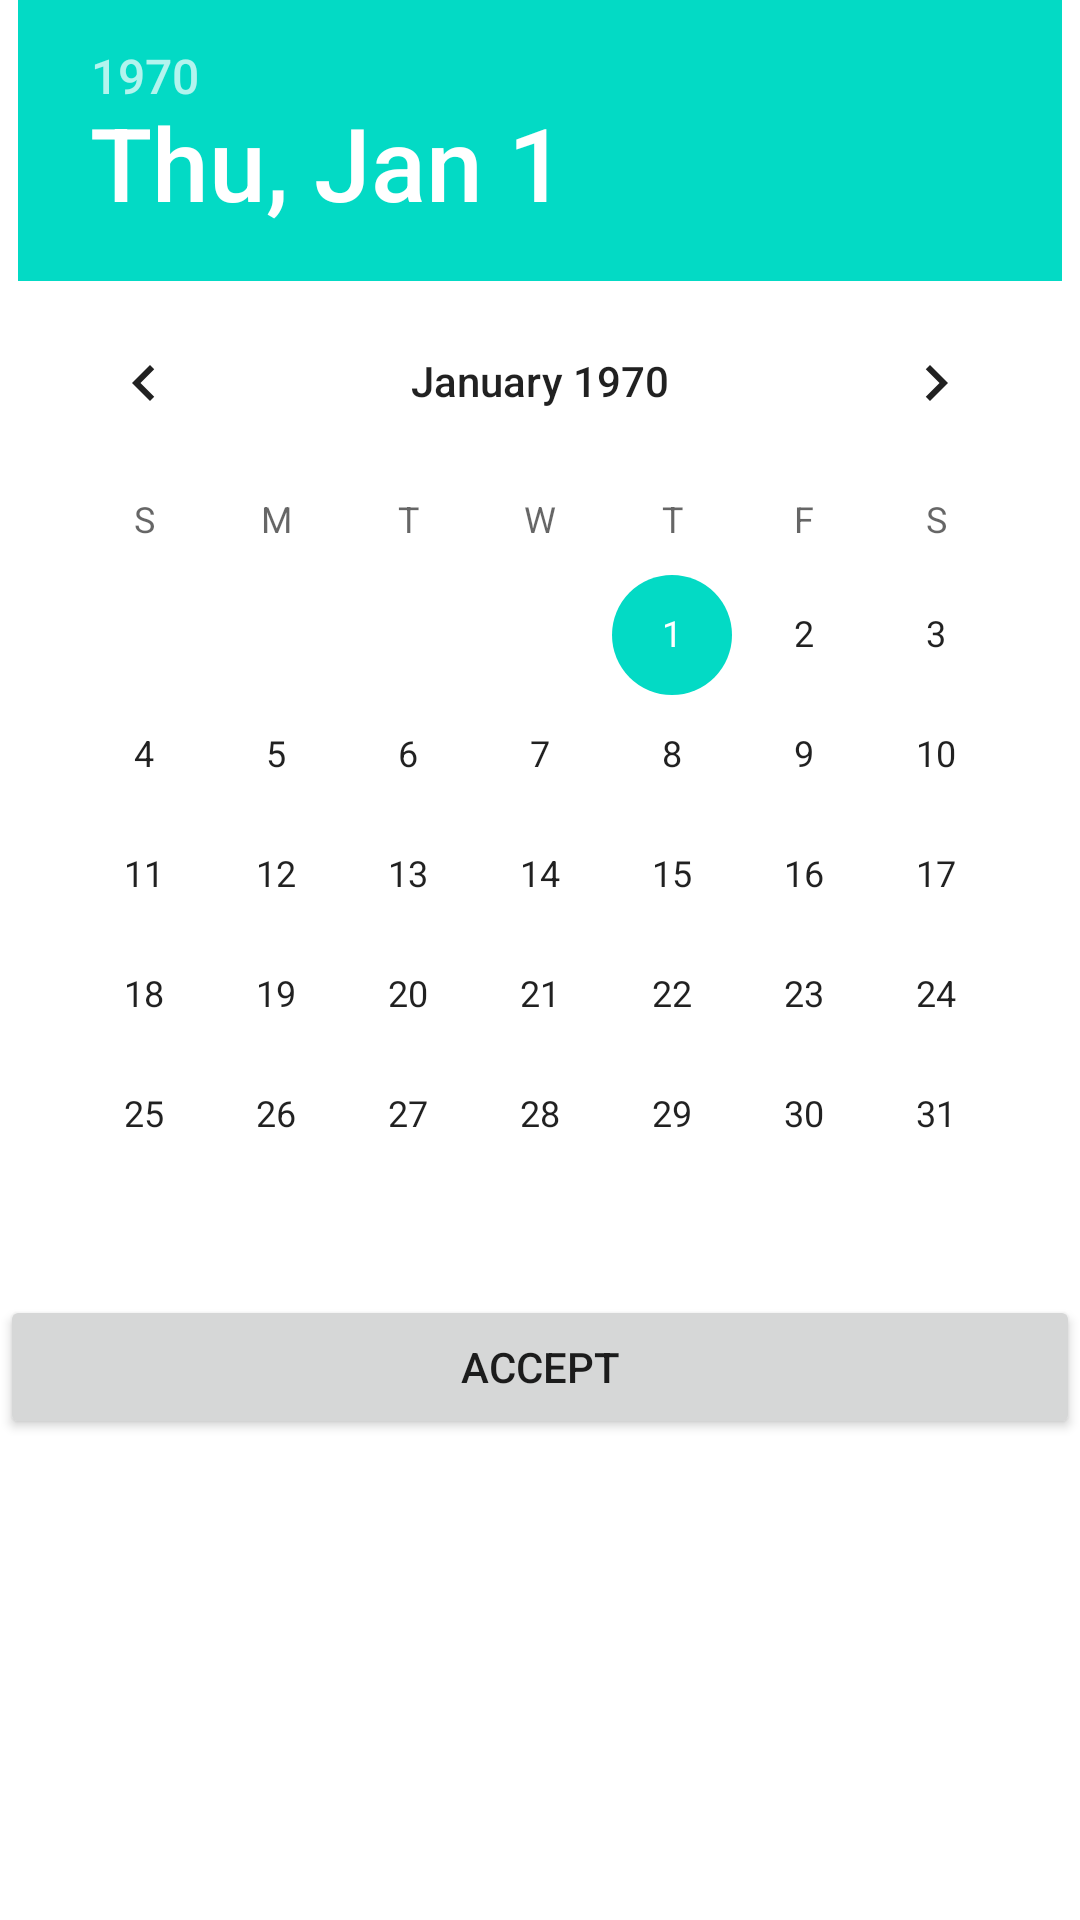

Android layout source for this screen:
<!-- AndroidManifest.xml: application theme Theme.ResumeAPP -->
<!-- res/layout/fragment_my_dialog.xml -->
<?xml version="1.0" encoding="utf-8"?>
<LinearLayout xmlns:android="http://schemas.android.com/apk/res/android"
    xmlns:tools="http://schemas.android.com/tools"
    android:layout_width="wrap_content"
    android:layout_height="wrap_content"
    android:orientation="vertical"
    android:layout_gravity="center"
    tools:context=".MyDialogFragment">


  <DatePicker
      android:layout_width="wrap_content"
      android:layout_height="wrap_content"
      android:id="@+id/datePicker"
      android:layout_gravity="center_horizontal"
      android:calendarViewShown="false"/>

  <Button
      android:layout_width="match_parent"
      android:layout_height="wrap_content"
      android:text="ACCEPT"
      android:id="@+id/buttonAccept" />

</LinearLayout>
<!-- resources referenced by this layout -->
<resources>
  <style name="Theme.ResumeAPP" parent="Theme.MaterialComponents.DayNight.DarkActionBar">
          
          <item name="colorPrimary">@color/purple_500</item>
          <item name="colorPrimaryVariant">@color/purple_700</item>
          <item name="colorOnPrimary">@color/white</item>
          
          <item name="colorSecondary">@color/teal_200</item>
          <item name="colorSecondaryVariant">@color/teal_700</item>
          <item name="colorOnSecondary">@color/black</item>
          
          <item name="android:statusBarColor" tools:targetApi="l">?attr/colorPrimaryVariant</item>
          
      </style>
  <!-- not gathered from this repository: default colours our renderer supplied (Android Studio template values) -->
  <color name="purple_500">#FF6200EE</color>
  <color name="purple_700">#FF3700B3</color>
  <color name="teal_200">#FF03DAC5</color>
  <color name="teal_700">#FF018786</color>
  <color name="black">#FF000000</color>
  <color name="white">#FFFFFFFF</color>
</resources>
